Dataset: pestdetection (GitHub, sgu-101/FarmWatch). Classes: aphid, mite, stem fly.

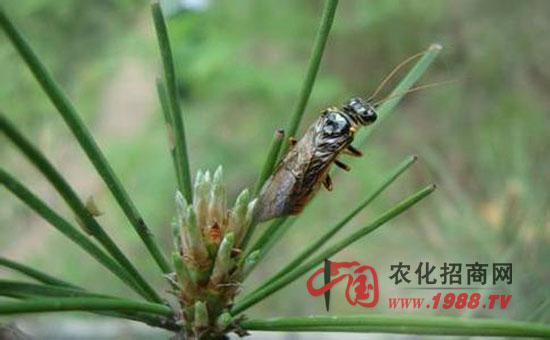
Label: stem fly

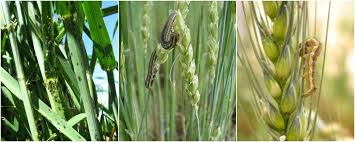
Label: aphid

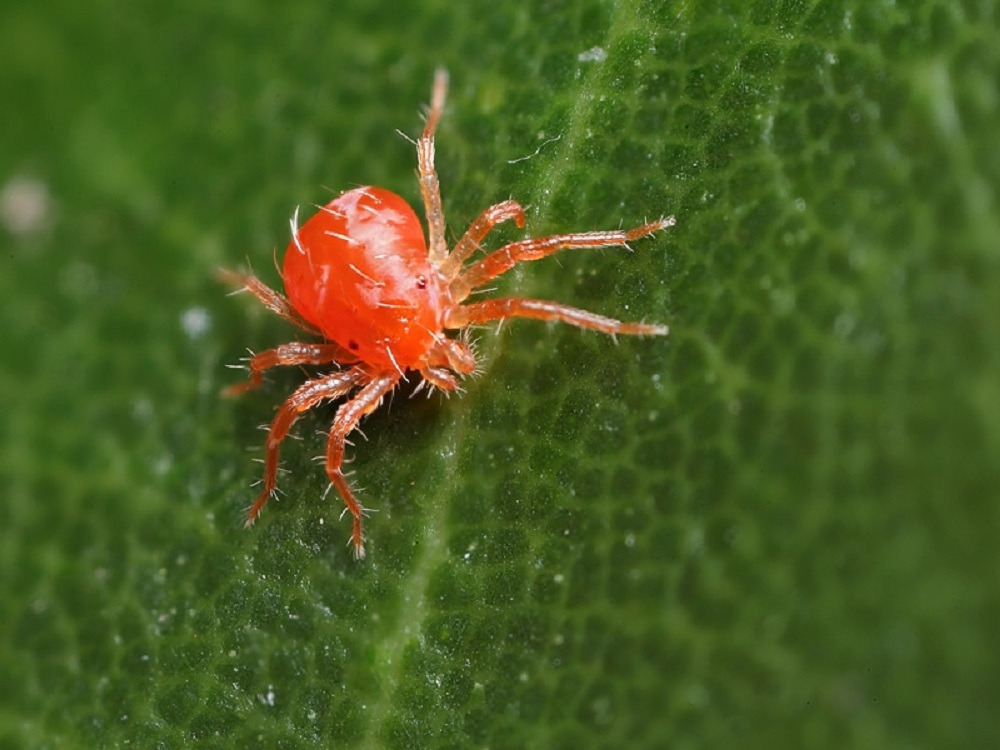
Label: mite

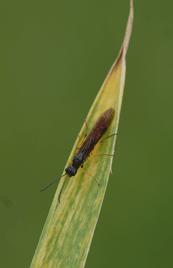
Label: stem fly

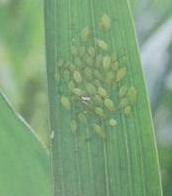
Label: aphid

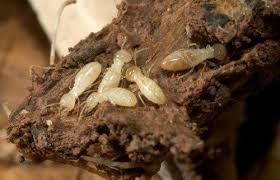
Label: mite
